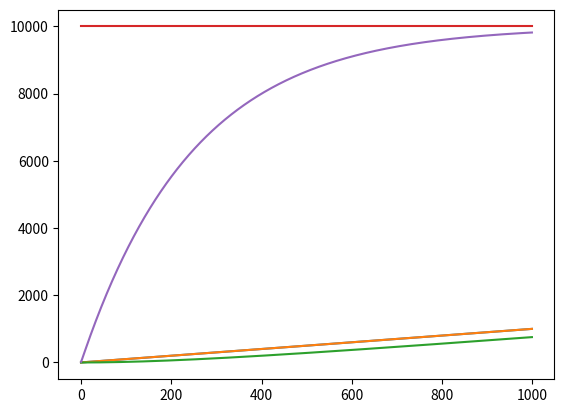

Recreate this plot in Python.
import numpy as np
from matplotlib import pyplot as plt

q = 0
v = 10000


q_hat = 0
v_hat = 0

dt = 1 / 10000


prev_q = 0

hist = []
v_hist = []
for i in range(1000):
    q += v * dt

    q_measured = round(q)
    q_hat += dt * v_hat

    if(q_measured != prev_q):
        q_err = q_measured - q_hat

        v_hat += 20.0 * q_err - 0.5 * v_hat

    prev_q = q_measured

    # print("q", q)
    # print("q_measured", q_measured)
    # print("q_hat", q_hat)

    hist.append([q, q_measured, q_hat])

    v_hist.append([v, v_hat])

    print()

plt.plot(hist)
plt.show()

plt.plot(v_hist)
plt.show()